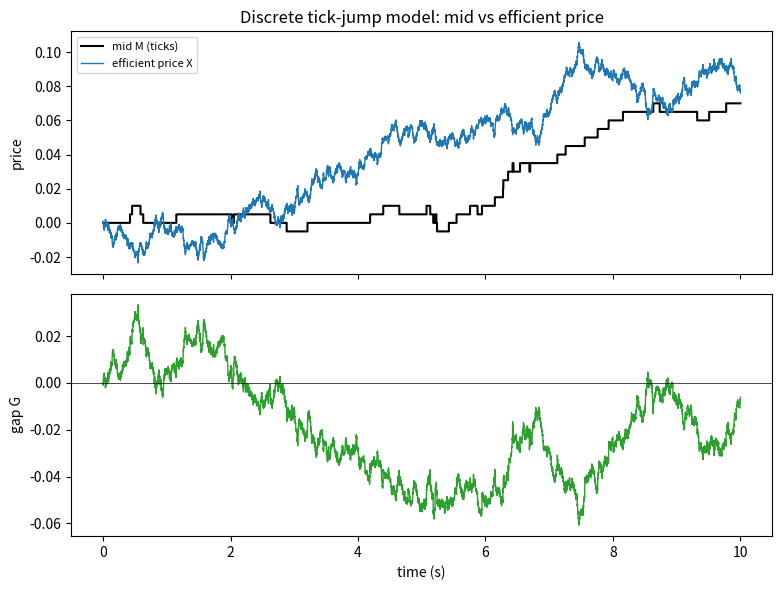

This chart was generated by the following Python code: (Note: this script raises an exception after producing the figure.)
import matplotlib.pyplot as plt
import numpy as np


def simulate_discrete_gap(n_steps, alpha, mu, delta, sigma_X, dt, seed=None):
    """
    X: continuous efficient price (Brownian). M: mid, moves only by +-delta
    ticks via a thinned two-event (up/down) jump process whose intensities
    lean toward X. G = M - X is saved post-jump; g_pre is the gap the
    intensities were evaluated at (pre-jump, post-X-move), kept only for
    validating the up/down asymmetry against the sign of G.
    """
    rng = np.random.default_rng(seed)
    sqrt_dt = np.sqrt(dt)

    X = 0.0
    M = 0.0
    eff = np.empty(n_steps)
    mid = np.empty(n_steps)
    gap = np.empty(n_steps)
    g_pre = np.empty(n_steps)
    jump = np.empty(n_steps, dtype=np.int8)   # +1 up, -1 down, 0 none
    max_p_total = 0.0

    for t in range(n_steps):
        X += sigma_X * sqrt_dt * rng.standard_normal()

        g = M - X
        lam_up = mu + (alpha / delta) * max(-g, 0.0)
        lam_down = mu + (alpha / delta) * max(g, 0.0)
        p_up = lam_up * dt
        p_down = lam_down * dt
        max_p_total = max(max_p_total, p_up + p_down)

        u = rng.random()
        if u < p_up:
            M += delta
            jump[t] = 1
        elif u < p_up + p_down:
            M -= delta
            jump[t] = -1
        else:
            jump[t] = 0

        eff[t] = X
        mid[t] = M
        g_pre[t] = g
        gap[t] = M - X

    return dict(gap=gap, g_pre=g_pre, mid=mid, efficient=eff, jump=jump,
                dt=dt, max_p_total=max_p_total)


def autocovariance(x, max_lag):
    x = x - x.mean()
    n = len(x)
    return np.array([np.mean(x[:n - k] * x[k:]) if k > 0 else np.mean(x * x)
                      for k in range(max_lag)])


def validate_structure(sim, alpha, delta, dt, sigma_X):
    """Fast checks: tick grid, continuity, up/down asymmetry, mean -- cheap on a short path."""
    gap, g_pre, mid, jump = sim["gap"], sim["g_pre"], sim["mid"], sim["jump"]

    print(f"max (lambda_up+lambda_down)*dt observed = {sim['max_p_total']:.4f}  "
          f"(should be << 1)")

    mid_diffs = np.diff(mid)
    steps_in_ticks = np.round(mid_diffs / delta)
    on_grid = np.allclose(mid_diffs, steps_in_ticks * delta, atol=1e-12)
    only_unit_steps = np.all(np.isin(steps_in_ticks, [-1, 0, 1]))
    print(f"mid moves only in +-1 tick steps: {on_grid and only_unit_steps}")

    eff_diffs = np.diff(sim["efficient"])
    frac_on_tick_grid = np.mean(np.isclose(np.mod(eff_diffs, delta), 0, atol=1e-9)
                                 | np.isclose(np.mod(eff_diffs, delta), delta, atol=1e-9))
    print(f"efficient price looks continuous: "
          f"std(dX)={eff_diffs.std():.6f} (theory sigma_X*sqrt(dt)={sigma_X*np.sqrt(dt):.6f}), "
          f"fraction of dX landing on the tick grid = {frac_on_tick_grid:.4f} (should be ~0)")

    up = jump == 1
    down = jump == -1
    neg_g = g_pre < 0
    pos_g = g_pre > 0
    print(f"P(up-jump | G<0)   = {up[neg_g].mean():.5f}")
    print(f"P(up-jump | G>=0)  = {up[~neg_g].mean():.5f}  (should be smaller)")
    print(f"P(down-jump | G>0) = {down[pos_g].mean():.5f}")
    print(f"P(down-jump | G<=0)= {down[~pos_g].mean():.5f}  (should be smaller)")

    mean_gap = gap.mean()
    s_g_hat = gap.std()
    print(f"mean(G) = {mean_gap:+.5f}  (should be near 0)")
    print(f"std(G)  = {s_g_hat:.5f}")

    return dict(mean_gap=mean_gap, s_g_hat=s_g_hat)


def validate_decay_rate(sim, alpha, dt, burn_in_seconds=50.0, max_lag_seconds=6.0):
    """
    Decay-rate check: needs far more data than the structural checks above.
    A short path (~100-2000s) gives a systematically-too-fast fitted rate --
    not a model bug, just an unreliable single-exponential fit to a noisy
    long-lag autocovariance estimate. See the research log for the
    diagnosis; ~5000+ seconds (2500+ decorrelation times at alpha=0.5) is
    needed for the fit to settle near the true alpha.
    """
    gap = sim["gap"][int(burn_in_seconds / dt):]
    max_lag = int(max_lag_seconds / dt)
    acov = autocovariance(gap, max_lag)
    lags_t = np.arange(max_lag) * dt
    positive = acov > 0
    slope, intercept = np.polyfit(lags_t[positive], np.log(acov[positive] / acov[0]), 1)
    print(f"autocovariance decay (duration={len(sim['gap'])*dt:.0f}s, "
          f"{burn_in_seconds:.0f}s burn-in discarded): "
          f"fitted rate = {-slope:.4f}  (input alpha = {alpha})")

    return dict(alpha_hat=-slope, lags_t=lags_t, acov=acov)


def plot_path(sim, dt, window_seconds=10, path="paper/notes/discrete_path.png"):
    n = int(window_seconds / dt)
    t = np.arange(n) * dt

    _, axes = plt.subplots(2, 1, sharex=True, figsize=(8, 6))
    axes[0].step(t, sim["mid"][:n], where="post", label="mid M (ticks)", color="black")
    axes[0].plot(t, sim["efficient"][:n], label="efficient price X", color="tab:blue", linewidth=1)
    axes[0].set_ylabel("price")
    axes[0].legend(fontsize=8)
    axes[0].set_title("Discrete tick-jump model: mid vs efficient price")

    axes[1].plot(t, sim["gap"][:n], color="tab:green", linewidth=1)
    axes[1].axhline(0, color="black", linewidth=0.5)
    axes[1].set_ylabel("gap G")
    axes[1].set_xlabel("time (s)")

    plt.tight_layout()
    plt.savefig(path, dpi=150)
    plt.show()


def plot_autocovariance(validation, alpha, s_g_hat, path="paper/notes/discrete_autocov.png"):
    lags_t, acov = validation["lags_t"], validation["acov"]

    plt.figure()
    plt.plot(lags_t, acov / acov[0], label="empirical autocorrelation")
    plt.plot(lags_t, np.exp(-alpha * lags_t), "--", color="red", label=f"theory e^(-alpha h), alpha={alpha}")
    plt.xlabel("lag h (s)")
    plt.ylabel("autocorrelation of G")
    plt.title("Gap autocovariance: discrete model vs OU theory")
    plt.legend()
    plt.savefig(path, dpi=150)
    plt.show()


if __name__ == "__main__":
    alpha = 0.5
    mu = 1.0
    delta = 0.005
    sigma_X = 0.02
    dt = 0.001

    duration = 100
    n_steps = int(duration / dt)
    sim = simulate_discrete_gap(n_steps, alpha, mu, delta, sigma_X, dt, seed=0)
    print(f"structural checks: n_steps={n_steps}, dt={dt}, duration={duration}s\n")
    struct = validate_structure(sim, alpha, delta, dt, sigma_X)
    plot_path(sim, dt)

    print()
    duration_long = 6000
    n_steps_long = int(duration_long / dt)
    sim_long = simulate_discrete_gap(n_steps_long, alpha, mu, delta, sigma_X, dt, seed=1)
    decay = validate_decay_rate(sim_long, alpha, dt)
    plot_autocovariance(decay, alpha, sim_long["gap"].std())
